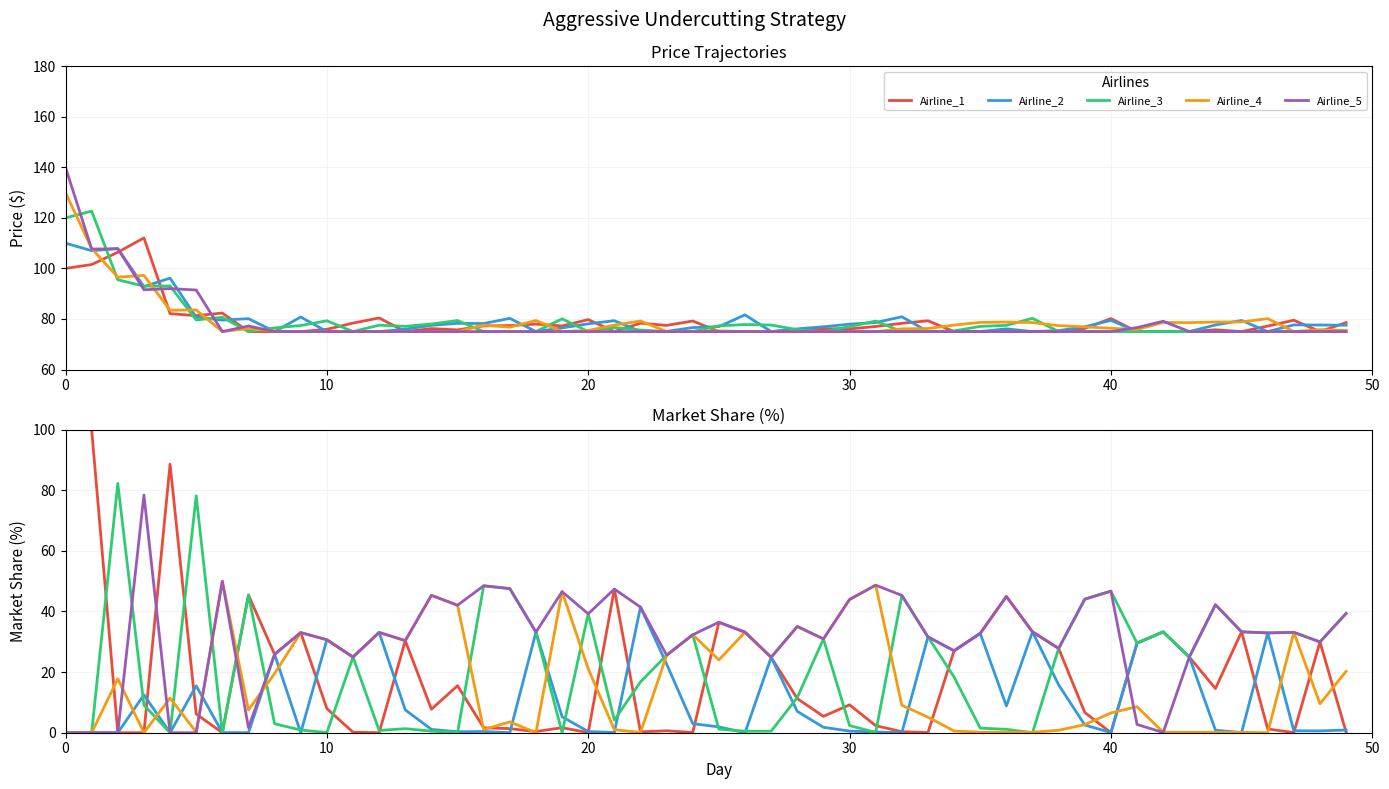

Source code (Python):
"""
AGRESSIVE EXPORT - Aggressive Rule-Based Pricing Strategy (300 days)
"""

import numpy as np
import pandas as pd
import matplotlib.pyplot as plt
import os

np.random.seed(17)

num_days = 50
num_airlines = 5
airlines = [f"Airline_{i+1}" for i in range(num_airlines)]
base_costs = np.ones(num_airlines) * 75
alpha = 1.5
market_demand_per_day = 1000
colors = ['#E74C3C', '#3498DB', '#2ECC71', '#F39C12', '#9B59B6']

print("[AGRESSIVE] Starting aggressive rule-based simulation (300 days)...")

data = {airline: {'prices': [], 'profits': [], 'demands': [], 'cumulative_profits': [], 'market_shares': []} for airline in airlines}
prices = np.array([100, 110, 120, 130, 140])

for day in range(0, num_days):
    if day % 50 == 0:
        print(f"  Day {day}/{num_days}...")
    
    exp_utils = np.exp(-alpha * prices)
    demand_shares = exp_utils / np.sum(exp_utils)
    demands = demand_shares * market_demand_per_day
    
    profits = np.zeros(num_airlines)
    for i, airline in enumerate(airlines):
        profit = (prices[i] - base_costs[i]) * demands[i]
        market_share = demand_shares[i] * 100
        data[airline]['prices'].append(prices[i])
        data[airline]['profits'].append(profit)
        data[airline]['demands'].append(demands[i])
        data[airline]['market_shares'].append(market_share)
        if len(data[airline]['cumulative_profits']) == 0:
            data[airline]['cumulative_profits'].append(profit)
        else:
            data[airline]['cumulative_profits'].append(data[airline]['cumulative_profits'][-1] + profit)
        profits[i] = profit
    
    profit_ranks = np.argsort(np.argsort(-profits))
    
    # Aggressive strategy: undercut average price if not in top 2
    avg_price = np.mean(prices)
    new_prices = np.zeros(num_airlines)
    
    for i, airline in enumerate(airlines):
        if profit_ranks[i] >= 3:  # In bottom 2
            # Aggressive: drop price significantly
            new_prices[i] = avg_price * 0.88 + np.random.normal(0, 2)
        else:
            # Top performers: maintain or slightly increase
            new_prices[i] = prices[i] * (1 + np.random.normal(0.01, 0.02))
        
        new_prices[i] = max(new_prices[i], base_costs[i] + 0.01)
        new_prices[i] = min(new_prices[i], 180)
    
    prices = new_prices

print("[AGRESSIVE] Creating visualization...")

fig = plt.figure(figsize=(14, 8), dpi=100)
fig.suptitle('Aggressive Undercutting Strategy', fontsize=14, y=0.98)

days = list(range(len(data[airlines[0]]['prices'])))

# Plot 1: Price Trajectories
ax1 = plt.subplot(211)

for i, airline in enumerate(airlines):
    ax1.plot(days, data[airline]['prices'], label=airline, color=colors[i], linewidth=2)

ax1.set_title("Price Trajectories", fontsize=12, pad=6)
ax1.set_ylabel("Price ($)", fontsize=11)
ax1.legend(loc='best', fontsize=8, framealpha=0.9, ncol=5, title='Airlines')
ax1.grid(True, alpha=0.15)
ax1.set_xlim(0, num_days)
ax1.set_ylim(60, 180)

# Plot 2: Market Share
ax2 = plt.subplot(212)

for i, airline in enumerate(airlines):
    ax2.plot(days, data[airline]['market_shares'], label=airline, color=colors[i], linewidth=2)

ax2.set_title("Market Share (%)", fontsize=12, pad=6)
ax2.set_xlabel("Day", fontsize=11)
ax2.set_ylabel("Market Share (%)", fontsize=11)
ax2.grid(True, alpha=0.15)
ax2.set_xlim(0, num_days)
ax2.set_ylim(0, 100)

plt.tight_layout()

output_dir = "exports/RuleBased_AggressiveUndercutting"
os.makedirs(output_dir, exist_ok=True)

print(f"[AGRESSIVE] Saving to {output_dir}/...")
plt.savefig(f"{output_dir}/RuleBased_AggressiveUndercutting_300dpi.png", dpi=300, bbox_inches='tight', facecolor='white')
print(f"  [OK] RuleBased_AggressiveUndercutting_300dpi.png (300 DPI)")

final_data = {
    "Airline": airlines,
    "Final_Price": [data[a]['prices'][-1] for a in airlines],
    "Final_Profit": [data[a]['profits'][-1] for a in airlines],
    "Market_Share": [data[a]['market_shares'][-1] for a in airlines],
    "Cumulative_Profit": [data[a]['cumulative_profits'][-1] for a in airlines]
}
pd.DataFrame(final_data).to_csv(f"{output_dir}/final_state.csv", index=False)
print(f"  [OK] final_state.csv")

plt.close()

print(f"\n[AGRESSIVE] Export complete!\n")
